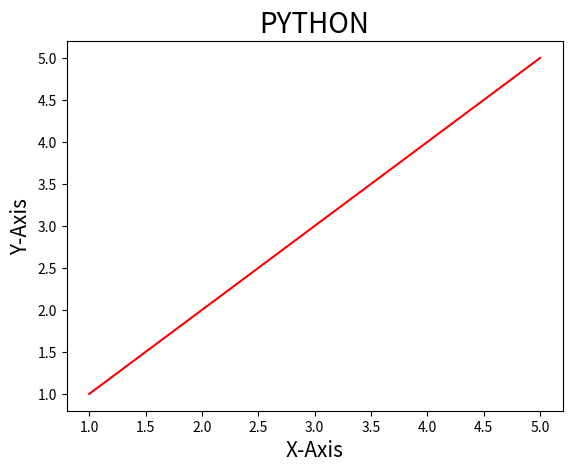

Recreate this plot in Python.
#FILL BETWEEN PLOT

import matplotlib.pyplot as plt

x=[1,2,3,4,5]
y=[1,2,3,4,5]

plt.title("PYTHON",fontsize=20)
plt.xlabel("X-Axis",fontsize=15)
plt.ylabel("Y-Axis",fontsize=15)

plt.plot(x,y, color="r")

plt.show()